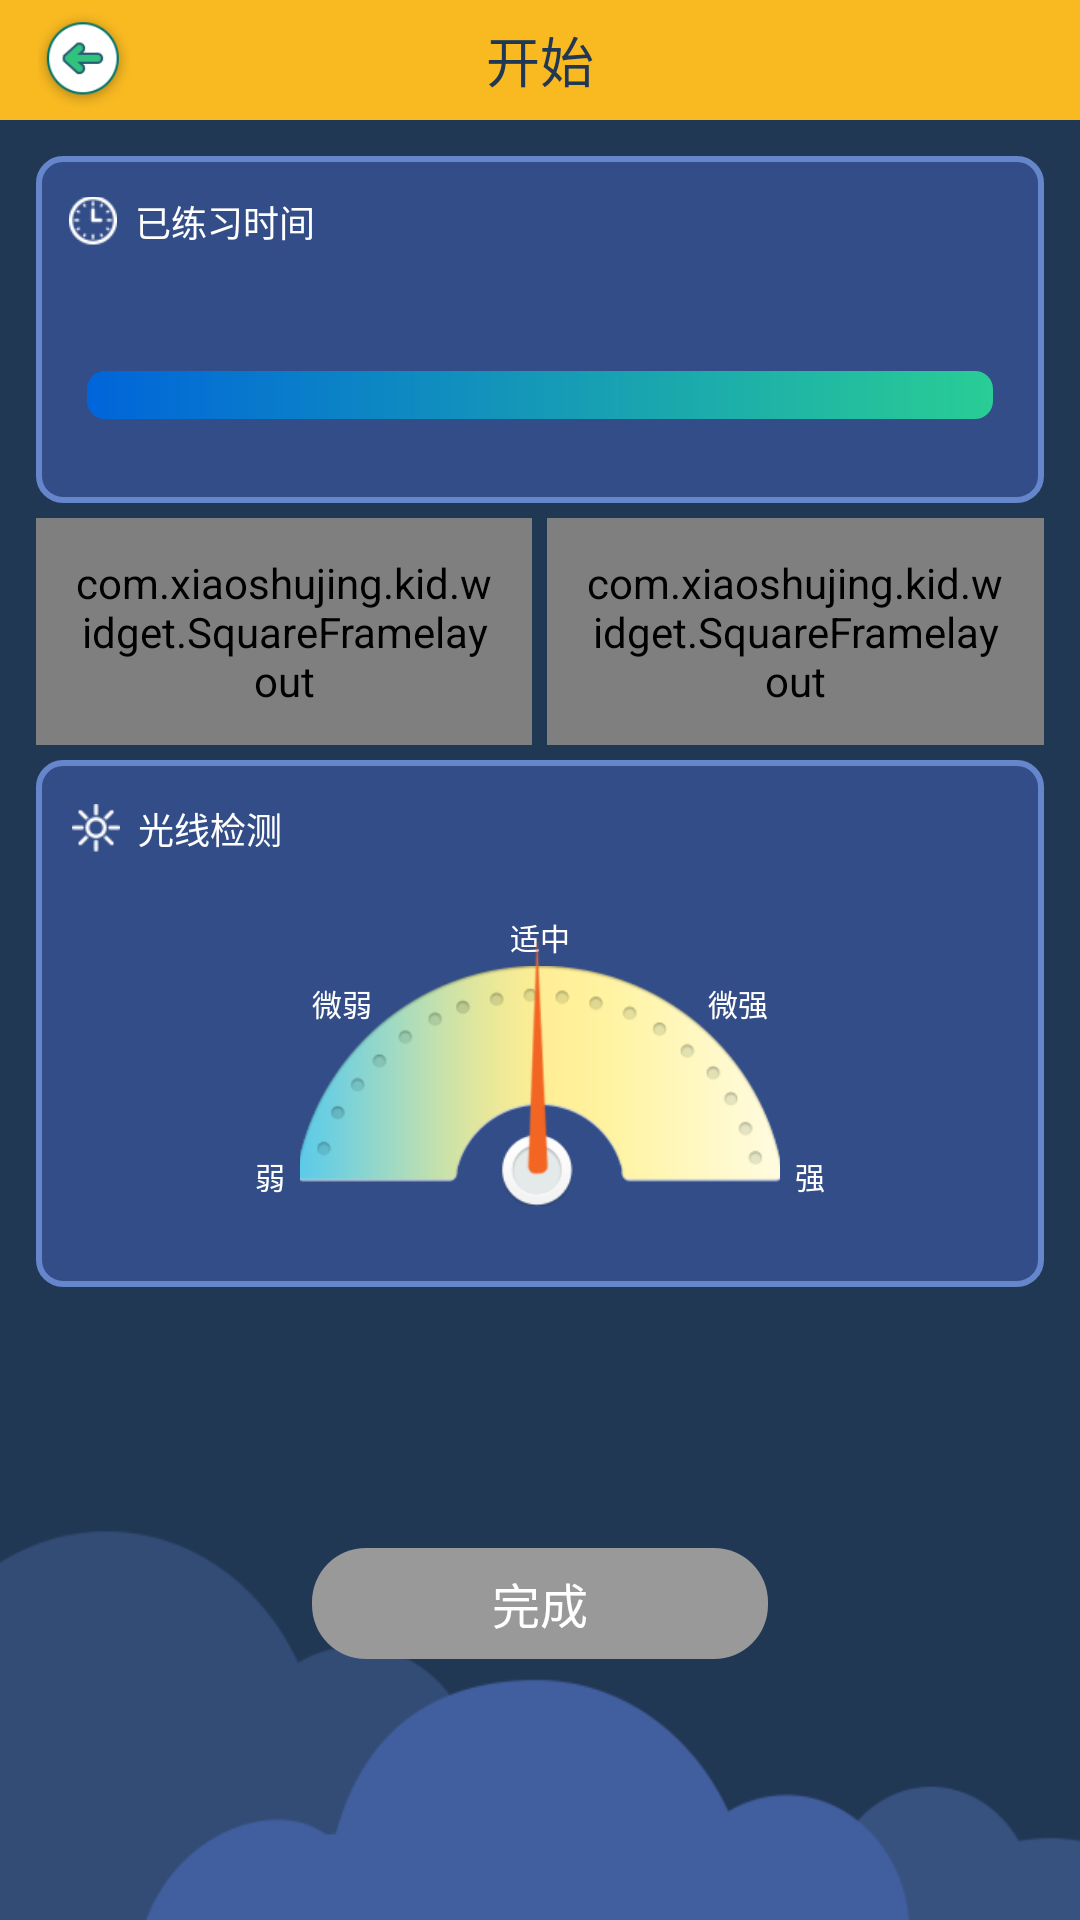

The Android layout XML behind this screen, and the referenced resources:
<!-- AndroidManifest.xml: activity theme HomeTheme -->
<!-- res/layout/activity_start.xml -->
<?xml version="1.0" encoding="utf-8"?>
<LinearLayout
    xmlns:android="http://schemas.android.com/apk/res/android"
    android:layout_width="match_parent"
    android:layout_height="match_parent"
    android:background="@drawable/bg_main"
    android:orientation="vertical">

    <FrameLayout
        android:layout_width="match_parent"
        android:layout_height="40dp"
        android:background="@color/main_orange">

        <ImageView
            android:id="@+id/back"
            android:layout_width="32dp"
            android:layout_height="32dp"
            android:layout_gravity="left|center"
            android:layout_marginLeft="12dp"
            android:src="@drawable/ic_back"/>

        <TextView
            style="@style/title"
            android:layout_gravity="center"
            android:gravity="center"
            android:text="开始"/>
    </FrameLayout>

    <LinearLayout
        android:layout_width="match_parent"
        android:layout_height="wrap_content"
        android:layout_marginLeft="12dp"
        android:layout_marginRight="12dp"
        android:layout_marginTop="12dp"
        android:background="@drawable/start_section_bg"
        android:orientation="vertical"
        android:padding="11dp">

        <LinearLayout
            android:layout_width="match_parent"
            android:layout_height="wrap_content"
            android:gravity="left|center"
            android:orientation="horizontal">

            <ImageView
                android:layout_width="16dp"
                android:layout_height="16dp"
                android:scaleType="centerCrop"
                android:src="@drawable/ic_time"/>

            <TextView
                style="@style/start_section_title"
                android:layout_marginLeft="6dp"
                android:text="已练习时间"
                />
        </LinearLayout>

        <TextView
            android:id="@+id/time"
            style="@style/start_section_time"
            android:layout_gravity="right"
            android:layout_marginBottom="10dp"
            android:layout_marginRight="6dp"
            android:layout_marginTop="10dp"
            android:text=""/>

        <ProgressBar
            android:id="@+id/progress_id"
            style="?android:attr/progressBarStyleHorizontal"
            android:layout_width="match_parent"
            android:layout_height="wrap_content"
            android:layout_marginBottom="17dp"
            android:layout_marginLeft="6dp"
            android:layout_marginRight="6dp"
            android:max="100"
            android:progress="40"
            android:progressDrawable="@drawable/time_bar_style"/>
    </LinearLayout>

    <LinearLayout
        android:layout_width="match_parent"
        android:layout_height="wrap_content"
        android:layout_marginLeft="12dp"
        android:layout_marginRight="12dp"
        android:layout_marginTop="5dp"
        android:orientation="horizontal">

        <com.xiaoshujing.kid.widget.SquareFramelayout
            android:id="@+id/head_down_wrap"
            android:layout_width="0dp"
            android:layout_height="wrap_content"
            android:layout_weight="1"
            android:background="@drawable/start_section_bg"
            android:padding="12dp">

            <LinearLayout
                android:id="@+id/head_down_inner"
                android:layout_width="match_parent"
                android:layout_height="match_parent"
                android:orientation="vertical">

                <LinearLayout
                    android:layout_width="match_parent"
                    android:layout_height="wrap_content"
                    android:gravity="left|center"
                    android:orientation="horizontal">

                    <ImageView
                        android:layout_width="16dp"
                        android:layout_height="16dp"
                        android:scaleType="centerCrop"
                        android:src="@drawable/ic_head"/>

                    <TextView
                        style="@style/start_section_title"
                        android:layout_marginLeft="6dp"
                        android:text="低头检测"
                        />
                </LinearLayout>

                <LinearLayout
                    android:layout_width="match_parent"
                    android:layout_height="0dp"
                    android:layout_weight="1"
                    android:gravity="center">

                    <TextView
                        android:id="@+id/head_down_count"
                        android:layout_width="wrap_content"
                        android:layout_height="wrap_content"
                        android:layout_gravity="center"
                        android:text="15"
                        android:textColor="#42C485"
                        android:textSize="40dp"/>
                </LinearLayout>

                <TextView
                    android:layout_width="wrap_content"
                    android:layout_height="wrap_content"
                    android:layout_gravity="center"
                    android:layout_marginBottom="18dp"
                    android:gravity="center"
                    android:text="次"
                    android:textColor="#ffffff"
                    android:textSize="10dp"/>
            </LinearLayout>
        </com.xiaoshujing.kid.widget.SquareFramelayout>

        <com.xiaoshujing.kid.widget.SquareFramelayout
            android:id="@+id/sit_pos_wrap"
            android:layout_width="0dp"
            android:layout_height="wrap_content"
            android:layout_marginLeft="5dp"
            android:layout_weight="1"
            android:background="@drawable/start_section_bg"
            android:padding="12dp">

            <LinearLayout
                android:id="@+id/sit_pos_inner"
                android:layout_width="match_parent"
                android:layout_height="match_parent"
                android:orientation="vertical">

                <LinearLayout
                    android:layout_width="match_parent"
                    android:layout_height="wrap_content"
                    android:gravity="left|center"
                    android:orientation="horizontal">

                    <ImageView
                        android:layout_width="16dp"
                        android:layout_height="16dp"
                        android:scaleType="centerCrop"
                        android:src="@drawable/ic_sit_posture"/>

                    <TextView
                        style="@style/start_section_title"
                        android:layout_marginLeft="6dp"
                        android:text="坐姿检测"
                        />
                </LinearLayout>

                <LinearLayout
                    android:layout_width="match_parent"
                    android:layout_height="0dp"
                    android:layout_weight="1"
                    android:gravity="center">

                    <TextView
                        android:id="@+id/sit_pos_count"
                        android:layout_width="wrap_content"
                        android:layout_height="wrap_content"
                        android:layout_gravity="center"
                        android:text="15"
                        android:textColor="#42C485"
                        android:textSize="40dp"/>
                </LinearLayout>

                <TextView
                    android:layout_width="wrap_content"
                    android:layout_height="wrap_content"
                    android:layout_gravity="center"
                    android:layout_marginBottom="18dp"
                    android:gravity="center"
                    android:text="次"
                    android:textColor="#ffffff"
                    android:textSize="10dp"/>

            </LinearLayout>

        </com.xiaoshujing.kid.widget.SquareFramelayout>
    </LinearLayout>

    <LinearLayout
        android:layout_width="match_parent"
        android:layout_height="wrap_content"
        android:layout_marginLeft="12dp"
        android:layout_marginRight="12dp"
        android:layout_marginTop="5dp"
        android:background="@drawable/start_section_bg"
        android:orientation="vertical"
        android:padding="12dp">

        <LinearLayout
            android:layout_width="match_parent"
            android:layout_height="wrap_content"
            android:gravity="left|center"
            android:orientation="horizontal">

            <ImageView
                android:layout_width="16dp"
                android:layout_height="16dp"
                android:scaleType="centerCrop"
                android:src="@drawable/ic_light"/>

            <TextView
                style="@style/start_section_title"
                android:layout_marginLeft="6dp"
                android:text="光线检测"
                />
        </LinearLayout>

        <FrameLayout
            android:layout_width="match_parent"
            android:paddingTop="20dp"
            android:layout_height="130dp">

            <ImageView
                android:layout_width="160dp"
                android:layout_height="80dp"
                android:layout_gravity="center"
                android:scaleType="centerCrop"
                android:src="@drawable/ic_detect_light"/>

            <TextView
                style="@style/start_section_light_tag"
                android:layout_marginRight="90dp"
                android:layout_marginTop="30dp"
                android:text="弱"/>

            <TextView
                style="@style/start_section_light_tag"
                android:layout_marginRight="66dp"
                android:layout_marginTop="-28dp"
                android:text="微弱"/>

            <TextView
                style="@style/start_section_light_tag"
                android:layout_marginTop="-50dp"
                android:text="适中"/>

            <TextView
                style="@style/start_section_light_tag"
                android:layout_marginLeft="66dp"
                android:layout_marginTop="-28dp"
                android:text="微强"/>

            <TextView
                style="@style/start_section_light_tag"
                android:layout_marginLeft="90dp"
                android:layout_marginTop="30dp"
                android:text="强"/>

            <FrameLayout
                android:layout_width="wrap_content"
                android:layout_height="160dp"
                android:layout_gravity="center"
                android:id="@+id/pointer"
                android:layout_marginLeft="-1dp"
                android:layout_marginTop="30dp">

                <ImageView
                    android:layout_width="8dp"
                    android:layout_height="80dp"
                    android:src="@drawable/ic_red_pointer_vertical"/>
            </FrameLayout>
        </FrameLayout>
    </LinearLayout>

    <LinearLayout
        android:layout_width="match_parent"
        android:layout_height="0dp"
        android:layout_weight="1"
        android:gravity="center">

        <TextView
            android:id="@+id/finish"
            android:layout_width="152dp"
            android:layout_height="37dp"
            android:enabled="false"
            android:background="@drawable/bt_start_finish"
            android:gravity="center"
            android:text="完成"
            android:textColor="#ffffff"
            android:textSize="16dp"/>
    </LinearLayout>
</LinearLayout>
<!-- resources referenced by this layout -->
<resources>
  <color name="main_orange">#F8b921</color>
  <!-- drawable start_section_bg (drawable) -->
  <?xml version="1.0" encoding="utf-8"?>
  <shape xmlns:android="http://schemas.android.com/apk/res/android"
         android:shape="rectangle">
      <solid android:color="#324d87"/>
      <stroke
          android:width="2dp"
          android:color="#6686cc"/>
      <corners android:radius="8dip"/>
  </shape>
  <!-- drawable time_bar_style (drawable) -->
  <?xml version="1.0" encoding="UTF-8"?>
  <layer-list xmlns:android="http://schemas.android.com/apk/res/android">
      
      <item
          android:id="@android:id/background"
          android:drawable="@drawable/time_bar_bg"/>
  
      
      <item
          android:id="@android:id/progress"
          android:drawable="@drawable/time_bar_color"/>
  
  </layer-list>
  <style name="start_section_light_tag">
          <item name="android:layout_gravity">center</item>
          <item name="android:textStyle">normal</item>
          <item name="android:textSize">10dp</item>
          <item name="android:textColor">#ffffff</item>
          <item name="android:layout_width">wrap_content</item>
          <item name="android:layout_height">wrap_content</item>
      </style>
  <style name="start_section_time">
          <item name="android:textStyle">bold</item>
          <item name="android:textSize">14dp</item>
          <item name="android:textColor">#31C27C</item>
          <item name="android:layout_width">wrap_content</item>
          <item name="android:layout_height">wrap_content</item>
      </style>
  <style name="title">
          <item name="android:textStyle">normal</item>
          <item name="android:textSize">18dp</item>
          <item name="android:textColor">#213855</item>
          <item name="android:layout_width">wrap_content</item>
          <item name="android:layout_height">wrap_content</item>
      </style>
  <style name="HomeTheme" parent="AppTheme">
          <item name="colorPrimaryDark">@color/main_orange</item>
          <item name="android:windowIsTranslucent">true</item>
      </style>
  <!-- drawable start_finish_bg_disable (drawable) -->
  <?xml version="1.0" encoding="utf-8"?>
  <shape xmlns:android="http://schemas.android.com/apk/res/android"
         android:shape="rectangle">
      <solid android:color="#999999"/>
      <corners android:radius="18dip"/>
  </shape>
  <!-- drawable start_finish_bg_press (drawable) -->
  <?xml version="1.0" encoding="utf-8"?>
  <shape xmlns:android="http://schemas.android.com/apk/res/android"
         android:shape="rectangle">
      <solid android:color="#9842c284"/>
      <corners android:radius="18dip"/>
  </shape>
  <!-- drawable start_finish_bg (drawable) -->
  <?xml version="1.0" encoding="utf-8"?>
  <shape xmlns:android="http://schemas.android.com/apk/res/android"
         android:shape="rectangle">
      <solid android:color="#42c284"/>
      <corners android:radius="18dip"/>
  </shape>
  <!-- drawable time_bar_bg (drawable) -->
  <?xml version="1.0" encoding="utf-8"?>
  <shape xmlns:android="http://schemas.android.com/apk/res/android"
         android:shape="rectangle">
      <solid android:color="#ffffff"/>
      <stroke
          android:width="6dp"
          android:color="#e4e9e9"/>
      <corners android:radius="6dp"/>
  </shape>
  <!-- drawable time_bar_color (drawable) -->
  <?xml version="1.0" encoding="utf-8"?>
  <shape xmlns:android="http://schemas.android.com/apk/res/android"
         android:shape="rectangle">
      <gradient
          android:angle="180"
          android:endColor="#0065da"
          android:startColor="#29cd95"
          />
      <corners android:radius="6dip"/>
  </shape>
  <style name="AppTheme" parent="Theme.AppCompat.Light.NoActionBar">
          
          <item name="colorPrimary">@color/colorPrimary</item>
          <item name="colorPrimaryDark">@color/colorPrimaryDark</item>
          <item name="colorAccent">@color/colorAccent</item>
      </style>
  <color name="colorPrimary">#3F51B5</color>
  <color name="colorPrimaryDark">#303F9F</color>
  <color name="colorAccent">#FF4081</color>
</resources>
